Photos from the image-classification dataset "lbp" in the GitHub repository rania250/classification. Its 2 classes are: chair, table.

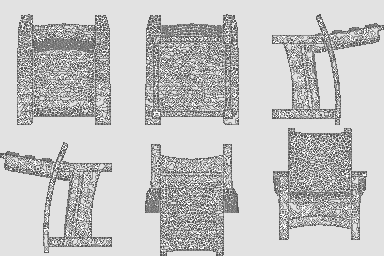
Label: chair

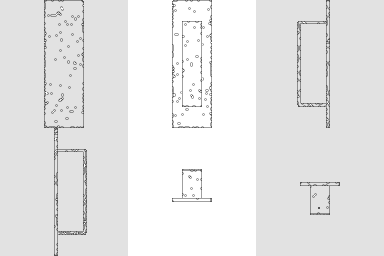
Label: table

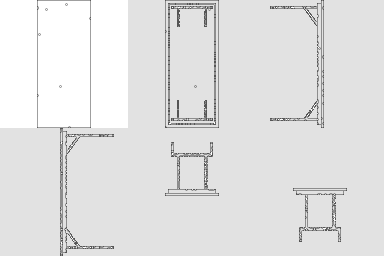
Label: table

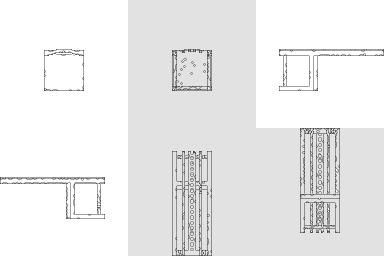
Label: chair

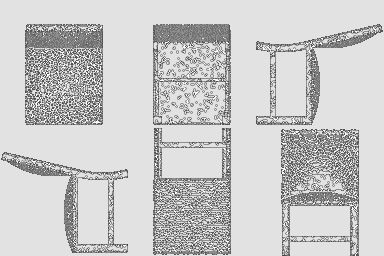
Label: chair

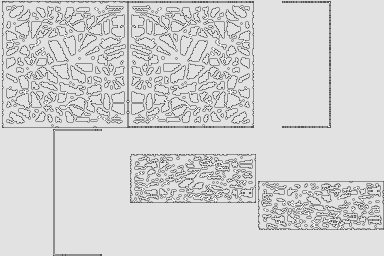
Label: table
